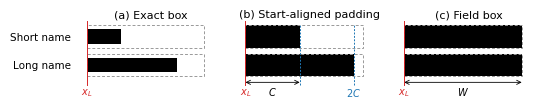

Here is the Python script that generated this plot:
"""Schematic of the three box policies on one form field (Guard paper, Figure 1).

Pure matplotlib vector drawing (Rectangle, text, lines): no raster input.
Outputs fig_policies.pdf, fig_policies.svg and a 600-dpi fig_policies.png.
Widths are schematic (relative units), not measured values.
"""
import matplotlib
matplotlib.use("Agg")
import matplotlib.pyplot as plt
from matplotlib.patches import Rectangle

matplotlib.rcParams.update({
    "font.family": "DejaVu Sans", "font.size": 7.5,
    "pdf.fonttype": 42, "svg.fonttype": "path",
})
W_IN, H_IN = 5.4, 0.9                # native size used in the manuscript
C, FIELD = 48, 104                    # class width C; field width W = widest layout right edge (schematic; 2C <= W, not rounded to C)
NAMES = [("Short name", 30), ("Long name", 80)]   # padded: 1C and 2C
LINE_Y = [1.05, 0.05]                  # bottom of each text line
LINE_H, INK_LO, INK_HI = 0.8, 0.14, 0.66   # full line height; layout box inside the line

fig, axes = plt.subplots(1, 3, figsize=(W_IN, H_IN), sharey=True)
fig.subplots_adjust(left=0.135, right=0.995, top=0.84, bottom=0.02, wspace=0.08)
titles = ["(a) Exact box", "(b) Start-aligned padding", "(c) Field box"]
for j, ax in enumerate(axes):
    ax.set_xlim(-8, 122); ax.set_ylim(-0.62, 2.0); ax.axis("off")
    ax.set_title(titles[j], fontsize=8, pad=3)
    for (label, w), y0 in zip(NAMES, LINE_Y):
        # the field on the form: dashed outline from the anchor x_L to the widest entry
        ax.add_patch(Rectangle((0, y0), FIELD, LINE_H, fill=False, ls=(0, (3, 2)),
                               lw=0.7, ec="0.6", zorder=3))
        if j == 0:
            x1, ylo, yhi = w, y0 + INK_LO, y0 + INK_HI
        elif j == 1:
            k = -(-w // C); x1, ylo, yhi = C * k, y0, y0 + LINE_H
        else:
            x1, ylo, yhi = FIELD, y0, y0 + LINE_H
        ax.add_patch(Rectangle((0, ylo), x1, yhi - ylo, fc="black", ec="none"))
        if j == 0:
            ax.text(-14, y0 + LINE_H / 2, label, ha="right", va="center",
                    fontsize=7.5, clip_on=False)
    # anchor tick x_L
    ax.plot([0, 0], [-0.25, 2.0], color="tab:red", lw=0.7, zorder=4)
    ax.text(0, -0.3, r"$x_L$", color="tab:red", fontsize=7, va="top", ha="center")
    if j == 1:
        for m in (1, 2):   # class boundaries at C and 2C, counted from x_L
            ax.plot([m * C, m * C], [-0.25, 1.88], color="tab:blue", lw=0.7,
                    ls=(0, (2, 1.5)), zorder=5)
        ax.text(2 * C, -0.3, r"$2C$", color="tab:blue", fontsize=7, ha="center", va="top")
        ax.annotate("", xy=(0, -0.17), xytext=(C, -0.17),
                    arrowprops=dict(arrowstyle="<->", lw=0.6, shrinkA=0, shrinkB=0))
        ax.text(C / 2, -0.25, r"$C$", ha="center", va="top", fontsize=7)
    if j == 2:
        ax.annotate("", xy=(0, -0.17), xytext=(FIELD, -0.17),
                    arrowprops=dict(arrowstyle="<->", lw=0.6, shrinkA=0, shrinkB=0))
        ax.text(FIELD / 2, -0.25, r"$W$", ha="center", va="top", fontsize=7)

for ext, kw in (("pdf", {}), ("svg", {}), ("png", {"dpi": 600})):
    fig.savefig(f"fig_policies.{ext}", **kw)
print("saved", W_IN, H_IN)
